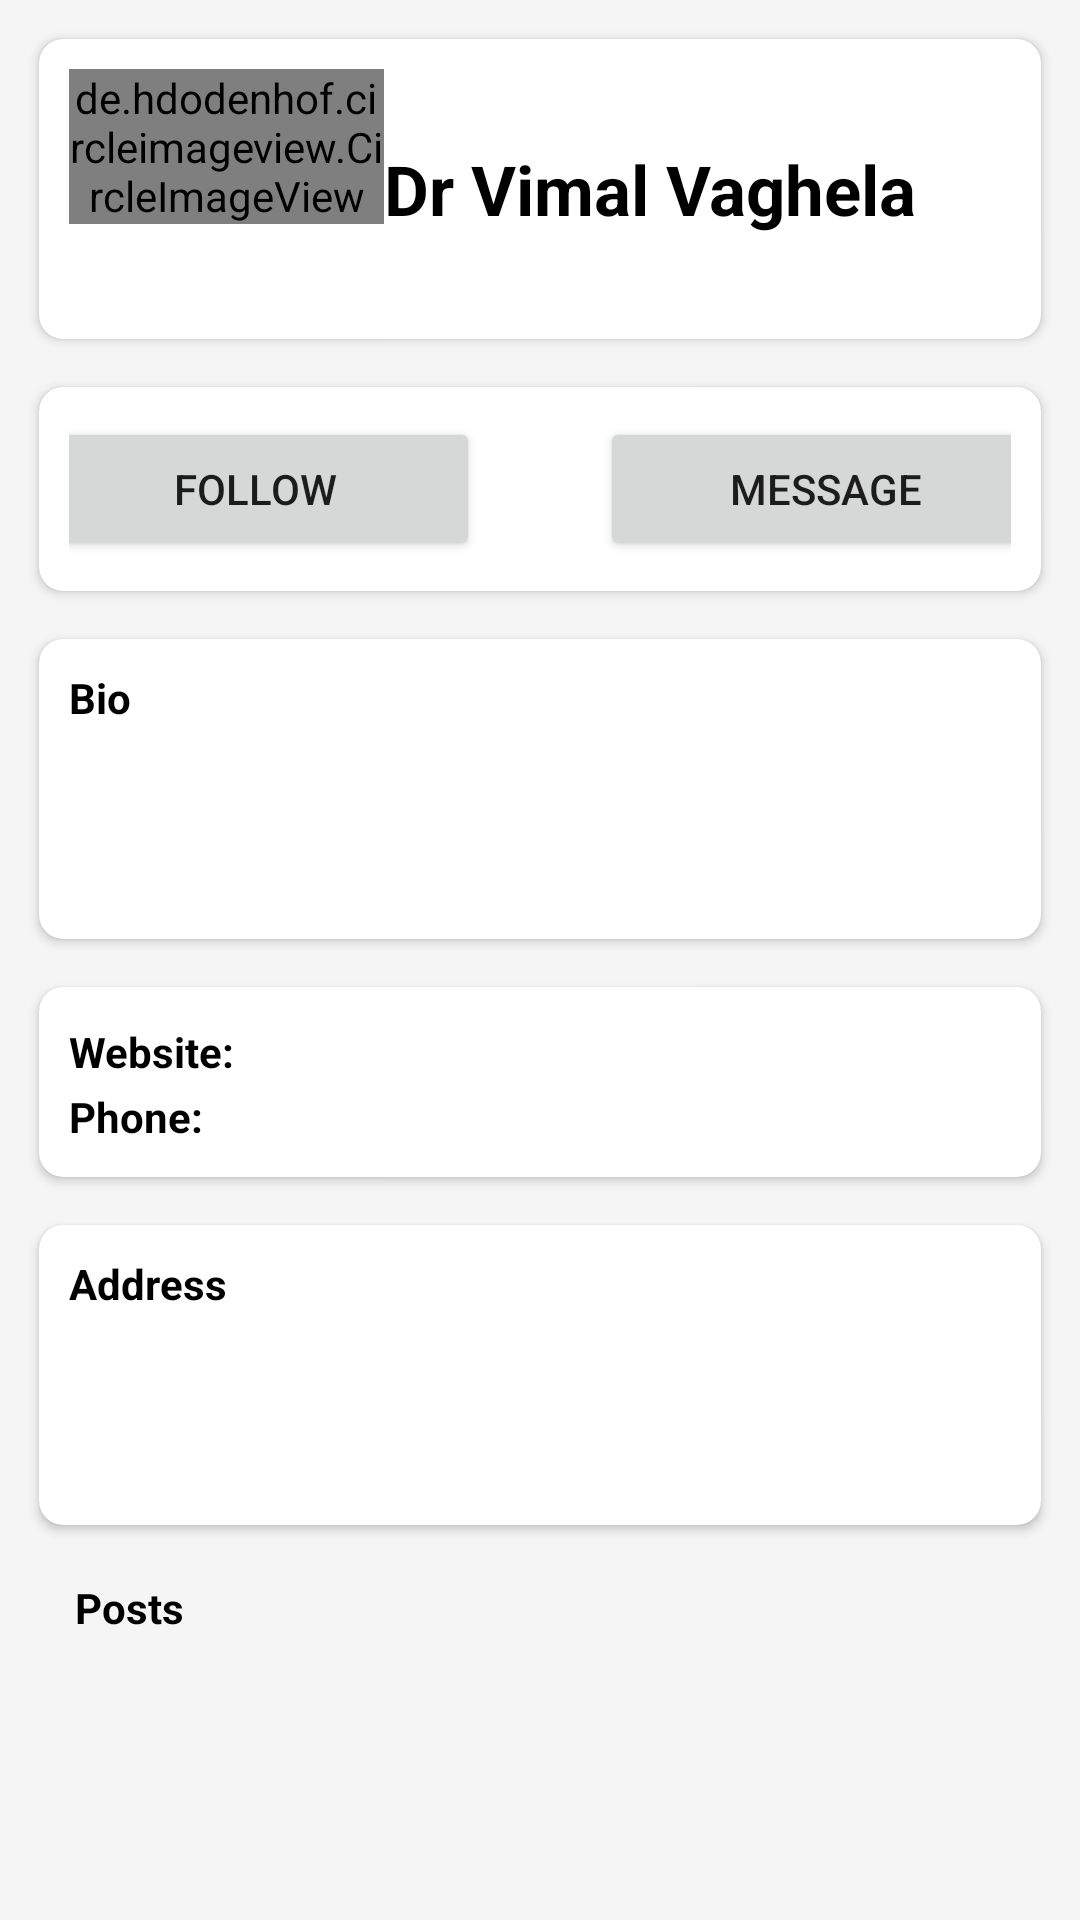

The Android layout XML behind this screen, and the referenced resources:
<!-- AndroidManifest.xml: application theme Theme.Instagram -->
<!-- res/layout/activity_profile.xml -->
<androidx.core.widget.NestedScrollView
    android:layout_width="match_parent"
    android:layout_height="match_parent"

    xmlns:android="http://schemas.android.com/apk/res/android"
    xmlns:tools="http://schemas.android.com/tools"

    xmlns:app="http://schemas.android.com/apk/res-auto"
    android:background="@color/background"
    tools:context=".Profile_Activity">




<LinearLayout
    android:layout_width="match_parent"
    android:layout_height="match_parent"
    android:orientation="vertical"
    >

    <LinearLayout
        android:id="@+id/linearLayout2"
        android:layout_width="match_parent"
        android:layout_height="wrap_content"
        android:orientation="vertical"
        android:padding="5dp"

        tools:layout_editor_absoluteX="-137dp">

        <androidx.cardview.widget.CardView
            android:id="@+id/card1"
            android:layout_width="match_parent"
            android:layout_height="100dp"
            android:layout_margin="8dp"
            android:elevation="8dp"
            app:cardCornerRadius="8dp">

            <LinearLayout
                android:layout_width="match_parent"
                android:layout_height="match_parent"
                android:padding="10dp">

                <de.hdodenhof.circleimageview.CircleImageView

                    android:id="@+id/profilephtofragment"
                    android:layout_width="105dp"
                    android:layout_height="wrap_content"
                    android:src="@drawable/emtyprofile" />

                <TextView
                    android:id="@+id/personname"
                    android:layout_width="match_parent"
                    android:layout_height="match_parent"
                    android:gravity="center_vertical"

                    android:text="Dr Vimal Vaghela"

                    android:textColor="@color/black"
                    android:textSize="23dp"
                    android:textStyle="bold">

                </TextView>
            </LinearLayout>


            


        </androidx.cardview.widget.CardView>

        <androidx.cardview.widget.CardView
            android:id="@+id/cardfollow"
            android:layout_width="match_parent"
            android:layout_height="wrap_content"
            android:layout_marginTop="15dp"
            android:layout_margin="8dp"
            android:elevation="8dp"
            app:cardCornerRadius="8dp">

            <LinearLayout
                android:id="@+id/followandpost"
                android:layout_width="match_parent"
                android:layout_height="wrap_content"

                android:gravity="center"
                android:orientation="horizontal"

                android:padding="10dp">

                <Button
                    android:id="@+id/followbtn"
                    android:layout_width="150dp"
                    android:layout_height="wrap_content"
                    android:layout_marginEnd="20dp"
                    android:text="Follow" />

                <Button
                    android:id="@+id/msgbtn"
                    android:layout_width="150dp"
                    android:layout_height="wrap_content"
                    android:layout_marginStart="20dp"
                    android:text="Message" />

            </LinearLayout>

        </androidx.cardview.widget.CardView>

        <androidx.cardview.widget.CardView
            android:id="@+id/card3"
            android:layout_width="match_parent"
            android:layout_height="100dp"
            android:layout_marginTop="15dp"
            android:layout_margin="8dp"
            app:cardCornerRadius="8dp"
            android:elevation="8dp">


            <LinearLayout
                android:layout_width="match_parent"
                android:layout_height="match_parent"
                android:padding="10dp"
                android:orientation="vertical">

                <TextView
                    android:layout_width="match_parent"
                    android:layout_height="20dp"
                    android:text="Bio"
                    android:textColor="@color/black"
                    android:textStyle="bold">


                </TextView>

                <TextView
                    android:id="@+id/bio"
                    android:layout_width="match_parent"
                    android:layout_height="wrap_content"
                    android:background="@drawable/removebottomlineedittext"
                    android:text=""
                    android:textColor="@color/black"

                    android:textSize="15dp">

                </TextView>

            </LinearLayout>

        </androidx.cardview.widget.CardView>

        <androidx.cardview.widget.CardView
            android:id="@+id/card4"
            android:layout_width="match_parent"
            android:layout_height="wrap_content"
            android:layout_marginTop="15dp"
            android:layout_margin="8dp"
            android:background="@color/background"
            android:elevation="8dp"
            android:padding="100dp"
            app:cardCornerRadius="8dp">

            <LinearLayout
                android:layout_width="match_parent"
                android:layout_height="match_parent"
                android:orientation="vertical"
                android:padding="10dp">


                <LinearLayout
                    android:layout_width="match_parent"
                    android:layout_height="wrap_content">

                    <TextView
                        android:layout_width="wrap_content"
                        android:layout_height="wrap_content"
                        android:text="Website:"
                        android:textColor="@color/black"
                        android:textStyle="bold"></TextView>

                    <TextView
                        android:id="@+id/website"
                        android:layout_width="match_parent"
                        android:layout_height="wrap_content"
                        android:layout_marginStart="10dp"
                        android:background="@drawable/removebottomlineedittext"
                        android:text=""

                        android:textColor="@color/black"
                        android:textSize="16dp">


                    </TextView>

                </LinearLayout>

                <LinearLayout
                    android:layout_width="match_parent"
                    android:layout_height="wrap_content">

                    <TextView
                        android:layout_width="wrap_content"
                        android:layout_height="wrap_content"
                        android:text="Phone:"
                        android:textColor="@color/black"
                        android:textStyle="bold"></TextView>

                    <TextView
                        android:id="@+id/phone"
                        android:layout_width="match_parent"
                        android:layout_height="wrap_content"
                        android:layout_marginStart="10dp"
                        android:background="@drawable/removebottomlineedittext"
                        android:text=""

                        android:textColor="@color/black"
                        android:textSize="16dp">


                    </TextView>

                </LinearLayout>
            </LinearLayout>
        </androidx.cardview.widget.CardView>


        <androidx.cardview.widget.CardView
            android:id="@+id/card5"
            android:layout_width="match_parent"
            android:layout_height="100dp"
            android:layout_marginTop="15dp"
            android:layout_margin="8dp"
            android:elevation="8dp"


            app:cardCornerRadius="8dp">

            <LinearLayout
                android:id="@+id/addresslinear"
                android:layout_width="match_parent"
                android:layout_height="match_parent"
                android:orientation="vertical"
                android:padding="10dp">

                <TextView
                    android:layout_width="match_parent"
                    android:layout_height="20dp"
                    android:text="Address"
                    android:textColor="@color/black"
                    android:textStyle="bold">


                </TextView>

                <TextView
                    android:id="@+id/address"
                    android:layout_width="match_parent"
                    android:layout_height="wrap_content"
                    android:background="@drawable/removebottomlineedittext"
                    android:text=""
                    android:textColor="@color/black"

                    android:textSize="15dp">

                </TextView>

            </LinearLayout>
        </androidx.cardview.widget.CardView>

        <TextView
            android:layout_width="wrap_content"
            android:layout_height="wrap_content"
            android:text="Posts"
            android:textStyle="bold"

            android:layout_marginTop="10dp"
            android:layout_marginStart="20dp"
            android:layout_marginBottom="10dp"
            android:textColor="@color/black"
            >

        </TextView>
    </LinearLayout>



        <androidx.recyclerview.widget.RecyclerView
            android:id="@+id/postrecyclerview"
            android:layout_width="match_parent"
            android:layout_height="0dp"
            android:layout_margin="6dp"
            android:layout_weight="1"

            >


        </androidx.recyclerview.widget.RecyclerView>




</LinearLayout>
</androidx.core.widget.NestedScrollView>
<!-- resources referenced by this layout -->
<resources>
  <color name="background">#F5F5F5</color>
  <color name="black">#FF000000</color>
  <!-- drawable removebottomlineedittext (drawable) -->
  <shape xmlns:android="http://schemas.android.com/apk/res/android">
      <solid android:color="@color/white" /> 
      
     
      <corners android:radius="4dp" /> 
  </shape>
  <style name="Theme.Instagram" parent="Theme.MaterialComponents.DayNight.DarkActionBar">
          
          <item name="colorPrimary">@color/primary</item>
          <item name="colorPrimaryVariant">@color/accent</item>
          <item name="colorOnPrimary">@color/white</item>
          
          <item name="colorSecondary">@color/black</item>
          <item name="colorSecondaryVariant">@color/black</item>
          <item name="colorOnSecondary">@color/black</item>
          
          <item name="android:statusBarColor" tools:targetApi="l">?attr/colorPrimary</item>
          <item name="bottomSheetDialogTheme">@style/AppBottomSheetDialogTheme</item>
          
      </style>
  <color name="white">#FFFFFFFF</color>
  <color name="primary">#03A9F4</color>
  <color name="accent">#FFC107</color>
  <style name="AppBottomSheetDialogTheme" parent="Theme.Design.Light.BottomSheetDialog">
          <item name="bottomSheetStyle">@style/AppModalStyle</item>
      </style>
  <style name="AppModalStyle" parent="Widget.Design.BottomSheet.Modal">
          <item name="android:background">@drawable/shapeforcomment</item>
      </style>
</resources>
